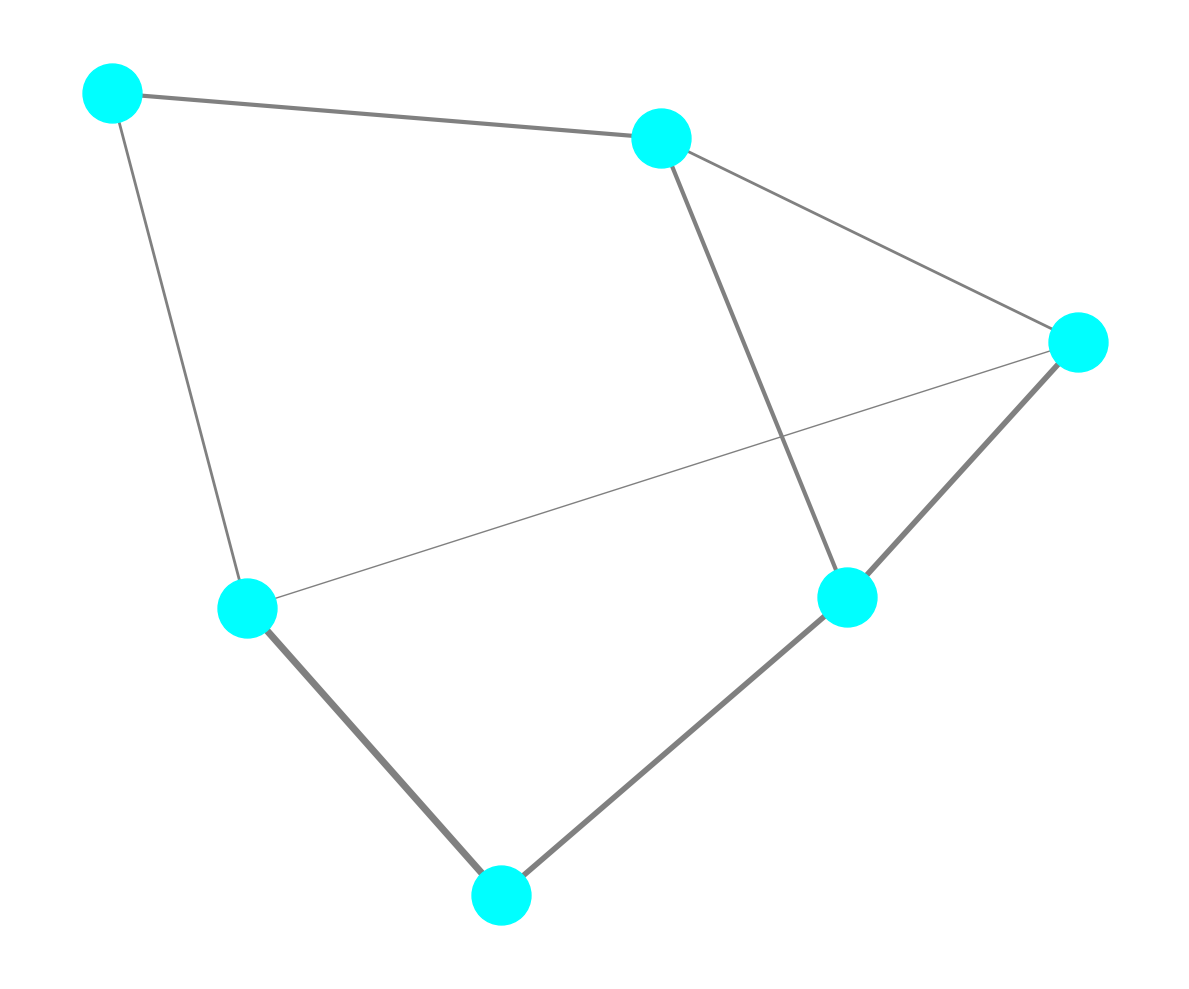

Write Python code to recreate this figure.
import matplotlib.pyplot as plt
import networkx as nx

# Define space colonies
colonies = ['Alpha Terra', 'Beta Centauri', 'Gamma Orion', 'Delta Vortex', 'Epsilon Blade', 'Zeta Haven']

# Define transportation routes (edges) between colonies with frequency of transports
routes = {
    ('Alpha Terra', 'Beta Centauri'): 3,
    ('Alpha Terra', 'Gamma Orion'): 2,
    ('Beta Centauri', 'Delta Vortex'): 4,
    ('Gamma Orion', 'Epsilon Blade'): 1,
    ('Delta Vortex', 'Epsilon Blade'): 5,
    ('Epsilon Blade', 'Zeta Haven'): 2,
    ('Zeta Haven', 'Alpha Terra'): 3,
    ('Beta Centauri', 'Gamma Orion'): 4,
}

# Create a graph using NetworkX
G = nx.Graph()

# Add nodes with colonies
G.add_nodes_from(colonies)

# Add edges with transport frequencies
for (colony1, colony2), frequency in routes.items():
    G.add_edge(colony1, colony2, weight=frequency)

# Draw the graph using Matplotlib
plt.figure(figsize=(12, 10))

# Position the nodes using a spring layout
pos = nx.spring_layout(G, seed=24)

# Draw nodes
nx.draw_networkx_nodes(G, pos, node_color='cyan', node_size=1800)

# Draw edges with different widths based on transport frequency
nx.draw_networkx_edges(
    G, pos,
    width=[G[u][v]['weight'] for u, v in G.edges()],
    edge_color='grey'
)

# Adjust layout
plt.axis('off')
plt.tight_layout()

# Display the plot
plt.show()
